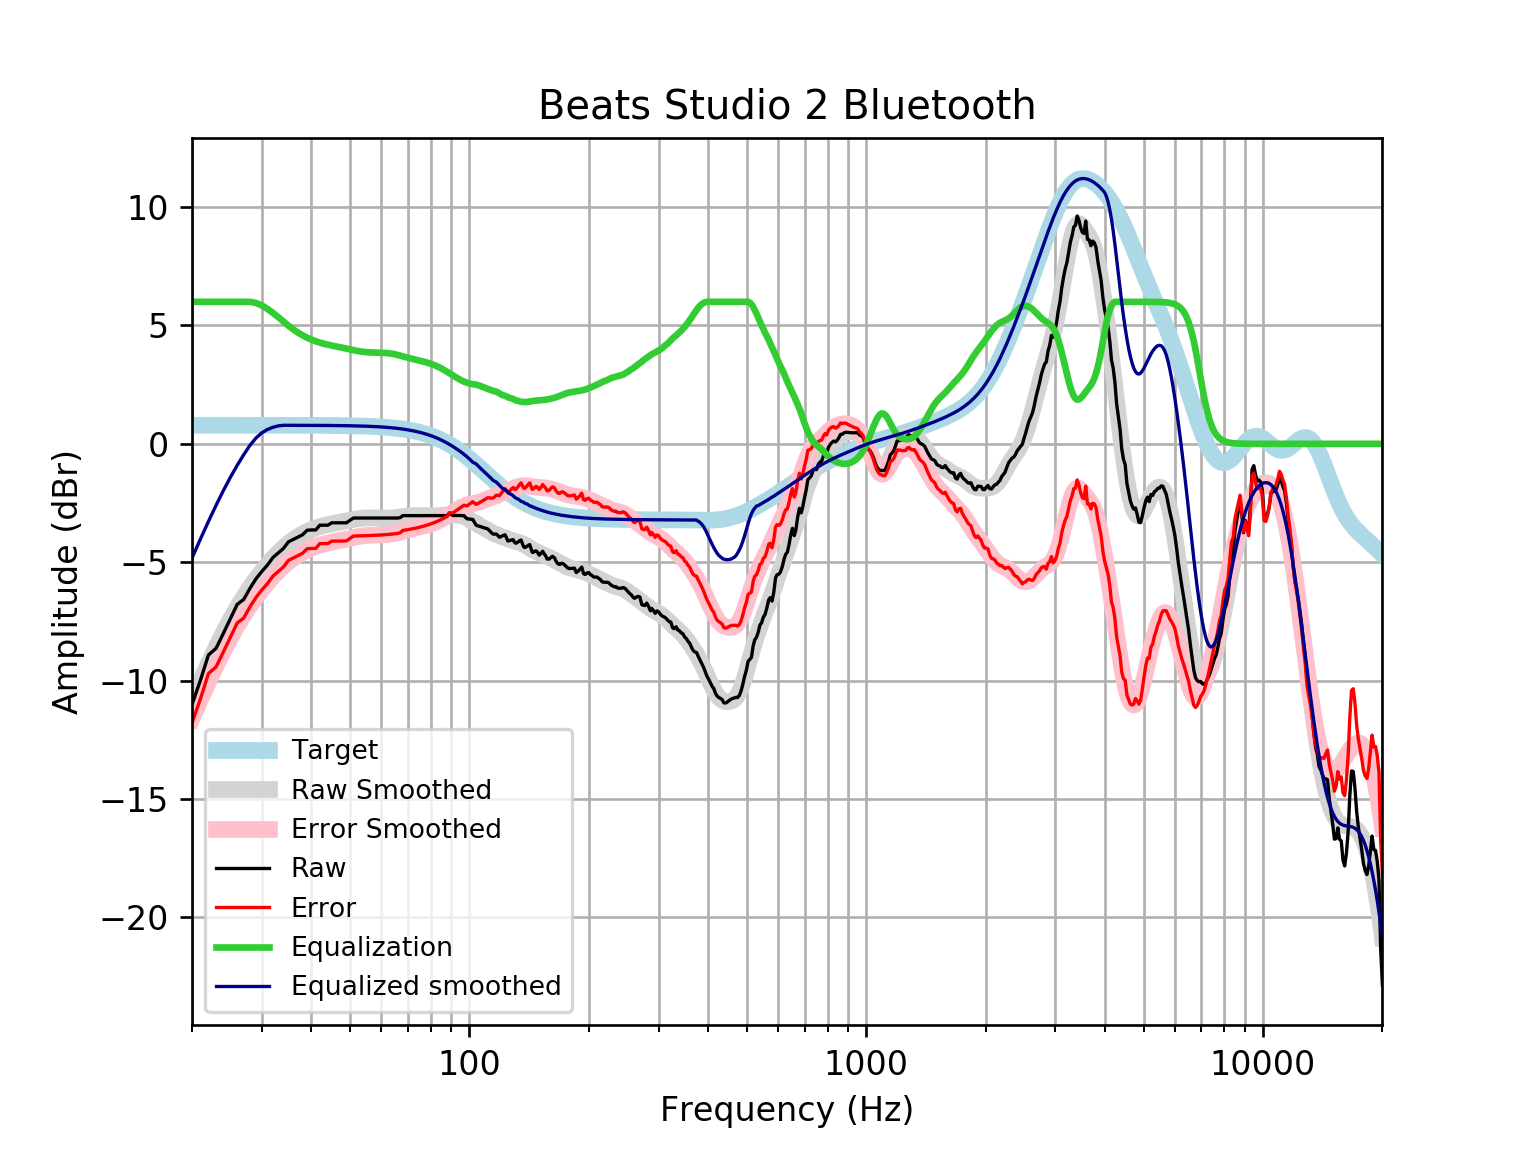

Data behind this chart, as committed beside it:
frequency, raw, error, smoothed, error_smoothed, equalization, equalized_raw, equalized_smoothed, target
20, -11.01, -11.79, -10.83, -11.61, 6, -5.009, -4.826, 0.7859
21, -9.991, -10.78, -10.02, -10.81, 6.0, -3.991, -4.023, 0.7859
22, -8.919, -9.705, -9.278, -10.06, 6, -2.919, -3.278, 0.7858
23, -8.636, -9.422, -8.594, -9.38, 6, -2.636, -2.594, 0.7858
24, -8, -8.786, -7.969, -8.755, 6, -2, -1.969, 0.7858
25, -7.374, -8.16, -7.408, -8.194, 6.0, -1.374, -1.408, 0.7857
26, -6.781, -7.566, -6.906, -7.692, 6, -0.7806, -0.9064, 0.7857
27, -6.572, -7.357, -6.459, -7.244, 6, -0.5718, -0.4588, 0.7856
28, -6.101, -6.886, -6.059, -6.845, 6.0, -0.1009, -0.05939, 0.7855
29, -5.699, -6.484, -5.701, -6.487, 5.95, 0.2513, 0.2491, 0.7854
30, -5.386, -6.171, -5.379, -6.164, 5.848, 0.4616, 0.4689, 0.7852
31, -5.115, -5.9, -5.089, -5.874, 5.698, 0.5829, 0.6097, 0.785
32, -4.801, -5.585, -4.827, -5.612, 5.528, 0.7276, 0.701, 0.7848
33, -4.605, -5.389, -4.594, -5.378, 5.352, 0.7476, 0.7586, 0.7846
34, -4.418, -5.202, -4.387, -5.171, 5.171, 0.7536, 0.7843, 0.7843
35, -4.14, -4.924, -4.206, -4.99, 4.99, 0.8503, 0.7839, 0.7839
36, -4.039, -4.823, -4.049, -4.833, 4.833, 0.7939, 0.7835, 0.7835
37, -3.939, -4.722, -3.915, -4.698, 4.698, 0.7597, 0.783, 0.783
38, -3.838, -4.62, -3.801, -4.583, 4.583, 0.7453, 0.7824, 0.7824
39, -3.649, -4.431, -3.704, -4.486, 4.486, 0.8368, 0.7818, 0.7818
40, -3.637, -4.418, -3.622, -4.403, 4.403, 0.7666, 0.781, 0.781
41, -3.637, -4.417, -3.554, -4.334, 4.334, 0.6974, 0.7801, 0.7801
42, -3.436, -4.215, -3.497, -4.276, 4.276, 0.8407, 0.7791, 0.7791
43, -3.436, -4.214, -3.45, -4.228, 4.228, 0.7926, 0.778, 0.7779
44, -3.436, -4.213, -3.411, -4.188, 4.188, 0.7513, 0.7766, 0.7766
45, -3.335, -4.11, -3.377, -4.152, 4.152, 0.8173, 0.7752, 0.7751
46, -3.335, -4.109, -3.347, -4.12, 4.12, 0.785, 0.7735, 0.7734
47, -3.335, -4.107, -3.317, -4.089, 4.089, 0.7536, 0.7715, 0.7715
48, -3.335, -4.104, -3.287, -4.057, 4.057, 0.7217, 0.7694, 0.7694
49, -3.335, -4.102, -3.257, -4.024, 4.024, 0.6888, 0.767, 0.767
50, -3.234, -3.999, -3.226, -3.991, 3.991, 0.7561, 0.7643, 0.7642
51, -3.134, -3.895, -3.197, -3.959, 3.959, 0.8246, 0.7612, 0.7612
52, -3.134, -3.892, -3.172, -3.929, 3.929, 0.7956, 0.7579, 0.7578
53, -3.134, -3.888, -3.151, -3.905, 3.905, 0.7712, 0.7541, 0.7541
54, -3.134, -3.884, -3.136, -3.886, 3.886, 0.7524, 0.7499, 0.7499
55, -3.134, -3.879, -3.128, -3.873, 3.873, 0.7394, 0.7453, 0.7453
56, -3.134, -3.874, -3.125, -3.865, 3.865, 0.7311, 0.7402, 0.7401
57, -3.134, -3.868, -3.126, -3.86, 3.86, 0.7264, 0.7345, 0.7345
58, -3.134, -3.862, -3.129, -3.857, 3.857, 0.7234, 0.7283, 0.7283
59, -3.134, -3.855, -3.133, -3.855, 3.855, 0.7208, 0.7215, 0.7215
60, -3.134, -3.848, -3.137, -3.851, 3.851, 0.7169, 0.714, 0.714
61, -3.134, -3.84, -3.139, -3.845, 3.845, 0.7108, 0.7058, 0.7058
62, -3.134, -3.831, -3.138, -3.835, 3.835, 0.7014, 0.6969, 0.6969
63, -3.134, -3.821, -3.135, -3.822, 3.822, 0.688, 0.6871, 0.6871
64, -3.134, -3.81, -3.128, -3.804, 3.804, 0.6702, 0.6765, 0.6765
65, -3.134, -3.799, -3.117, -3.782, 3.782, 0.6479, 0.665, 0.665
66, -3.134, -3.786, -3.103, -3.756, 3.756, 0.6219, 0.6525, 0.6525
67, -3.112, -3.751, -3.088, -3.727, 3.727, 0.615, 0.639, 0.639
68, -3.032, -3.656, -3.072, -3.696, 3.696, 0.6647, 0.6244, 0.6244
69, -3.033, -3.642, -3.057, -3.666, 3.666, 0.6328, 0.6087, 0.6087
70, -3.033, -3.625, -3.045, -3.637, 3.637, 0.6038, 0.5918, 0.5918
71, -3.033, -3.607, -3.037, -3.61, 3.61, 0.5768, 0.5736, 0.5736
72, -3.033, -3.587, -3.031, -3.585, 3.585, 0.5519, 0.5541, 0.5541
73, -3.033, -3.567, -3.029, -3.562, 3.562, 0.5286, 0.5333, 0.5333
74, -3.033, -3.544, -3.028, -3.539, 3.539, 0.506, 0.511, 0.511
75, -3.033, -3.521, -3.029, -3.517, 3.517, 0.4833, 0.4873, 0.4873
76, -3.033, -3.495, -3.031, -3.493, 3.493, 0.4596, 0.462, 0.4621
77, -3.033, -3.469, -3.032, -3.468, 3.468, 0.4344, 0.4352, 0.4353
78, -3.033, -3.44, -3.034, -3.441, 3.441, 0.4073, 0.4068, 0.4068
79, -3.033, -3.41, -3.035, -3.412, 3.412, 0.3784, 0.3767, 0.3768
... 553 more rows
